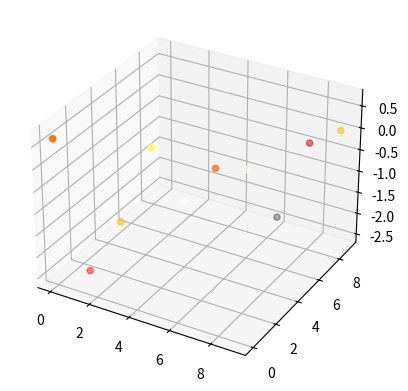

Reproduce this figure in Python.
from mpl_toolkits.mplot3d import Axes3D
import matplotlib.pyplot as plt
import numpy as np

fig = plt.figure()
ax = fig.add_subplot(111, projection='3d')

x = np.arange(10)
y = np.arange(10)
z = np.random.standard_normal(10)
c = np.random.standard_normal(10)

ax.scatter(x, y, z, c=c, cmap=plt.hot())
plt.show()